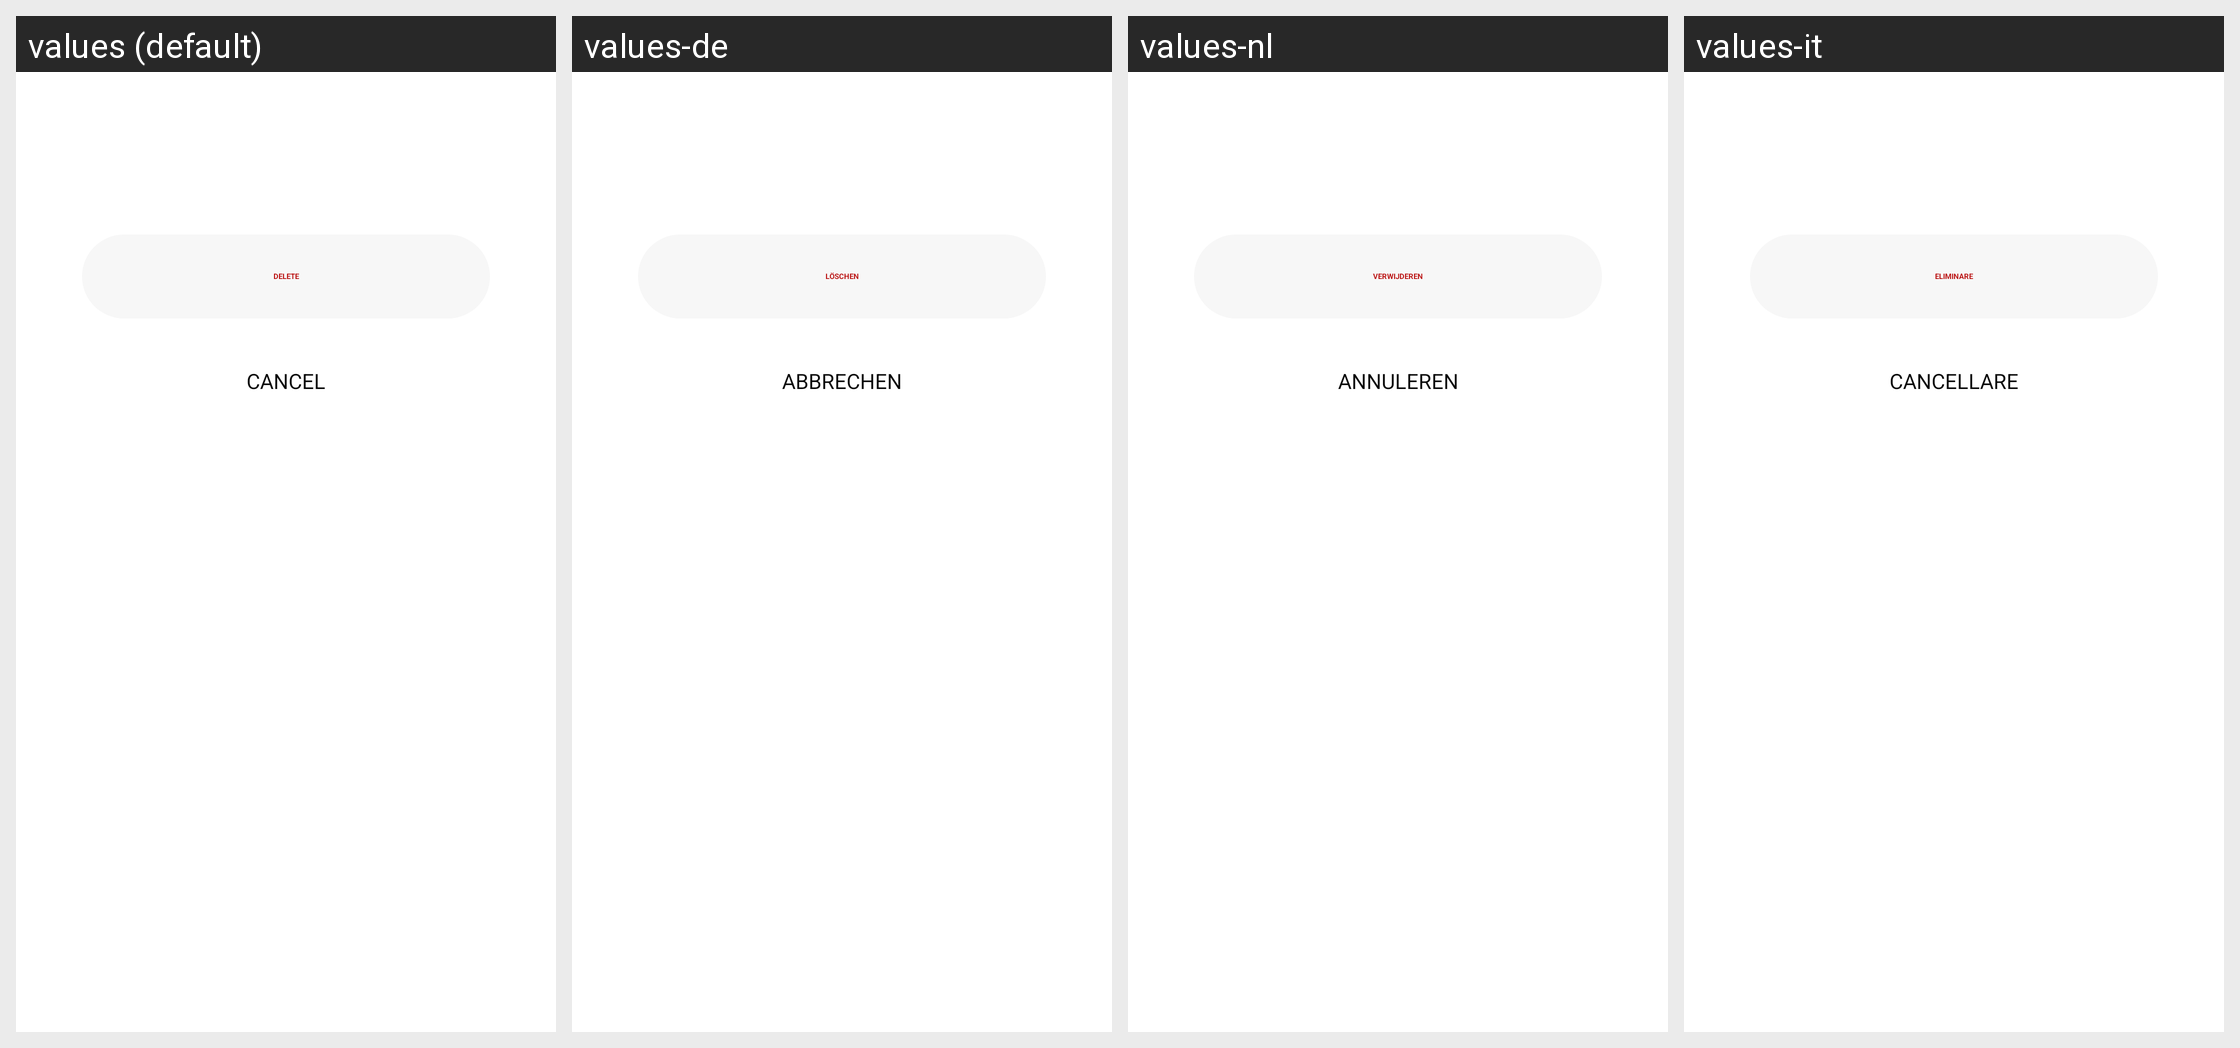

Translations of the strings shown on this Android screen, per locale in the grid:
Android screen res/layout/bottom_sheet_delete_transcription.xml rendered under 4 locales, left to right: values (default), values-de, values-nl, values-it. Device: Nexus 5 (rendered at 1080×1920; each locale shown at half size, 540×960, under a caption strip naming it); theme Theme.NoiseAudio.
Other locales in the repository, not shown: values-af, values-am, values-ar, values-as, values-be, values-bn, values-bs, values-ca, values-da, values-el, values-en-rGB, values-en-rXC, values-es, values-et, values-fi, values-fr, values-fr-rCA, values-gl, values-he, values-hi, values-hr, values-hu, values-iw, values-ja, values-ka, values-kk, values-km, values-kn, values-ko, values-kr, values-ky, values-mk, values-nb, values-ne, values-or, values-pa, values-pt, values-pt-rBR, values-ro, values-ru, values-sq, values-sr, values-sv, values-ta, values-th, values-tl, values-tr, values-uk, values-vi, values-zh, values-zh-rCN, values-zh-rHK, values-zh-rTW.
Strings drawn on this screen, with the default value and each locale's value (text and hints the layout hard-codes, and strings that could not be matched under every locale, appear in the picture but are not listed):

text_delete
  values: Delete
  values-de: Löschen
  values-nl: Verwijderen
  values-it: Eliminare

text_cancel
  values: Cancel
  values-de: Abbrechen
  values-nl: annuleren
  values-it: cancellare
